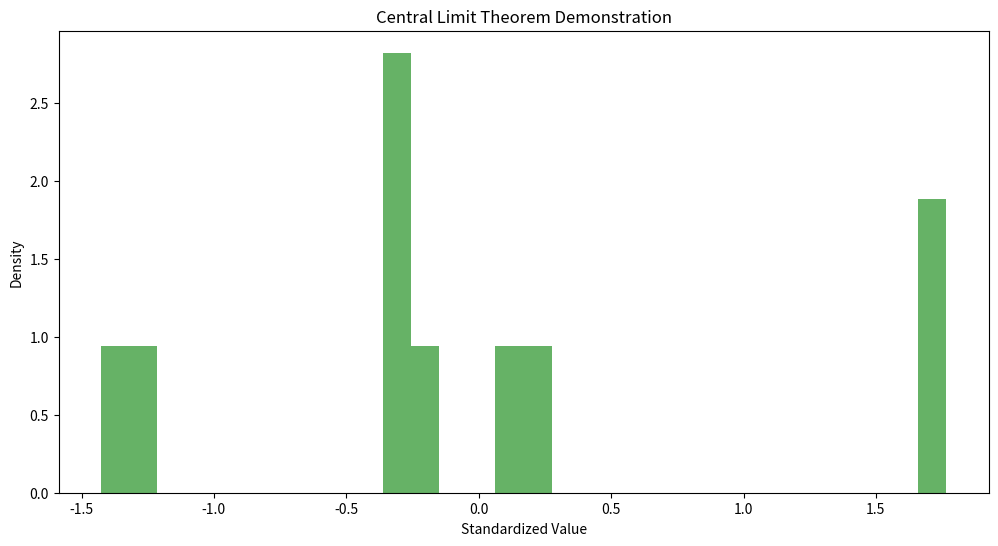

This figure's Python source:
import numpy as np
import matplotlib.pyplot as plt

# Parameters
n_distributions = 100000 # number of distributions, here exponential, we can say we have this many random variables
n_points = 10  # number of data points in each distribution


scales = np.random.uniform(1, 10, size=n_distributions)

# Initialize array to hold the sums
summed_data = np.zeros(n_points)

for i in range(n_distributions):
    sampleData = np.random.default_rng().exponential(scale=scales[i], size=n_points) # generate exponential data
    summed_data += sampleData # here we are just summing up all the random variables, and making a new distribution, i.e. a new random variable




meanSum = np.mean(summed_data)
stdDev = np.std(summed_data)

standardized_data = (summed_data - meanSum) / stdDev
standardMean = np.mean(standardized_data)
print("standardMean:", standardMean)

standardStdDev = np.std(standardized_data)
print("standardStdDev:", standardStdDev)

# Plotting
plt.figure(figsize=(12, 6))

plt.hist(standardized_data, bins=30, density=True, alpha=0.6, color='g', label='Standardized Sum of Exponentials')
plt.title('Central Limit Theorem Demonstration')
plt.xlabel('Standardized Value')
plt.ylabel('Density')